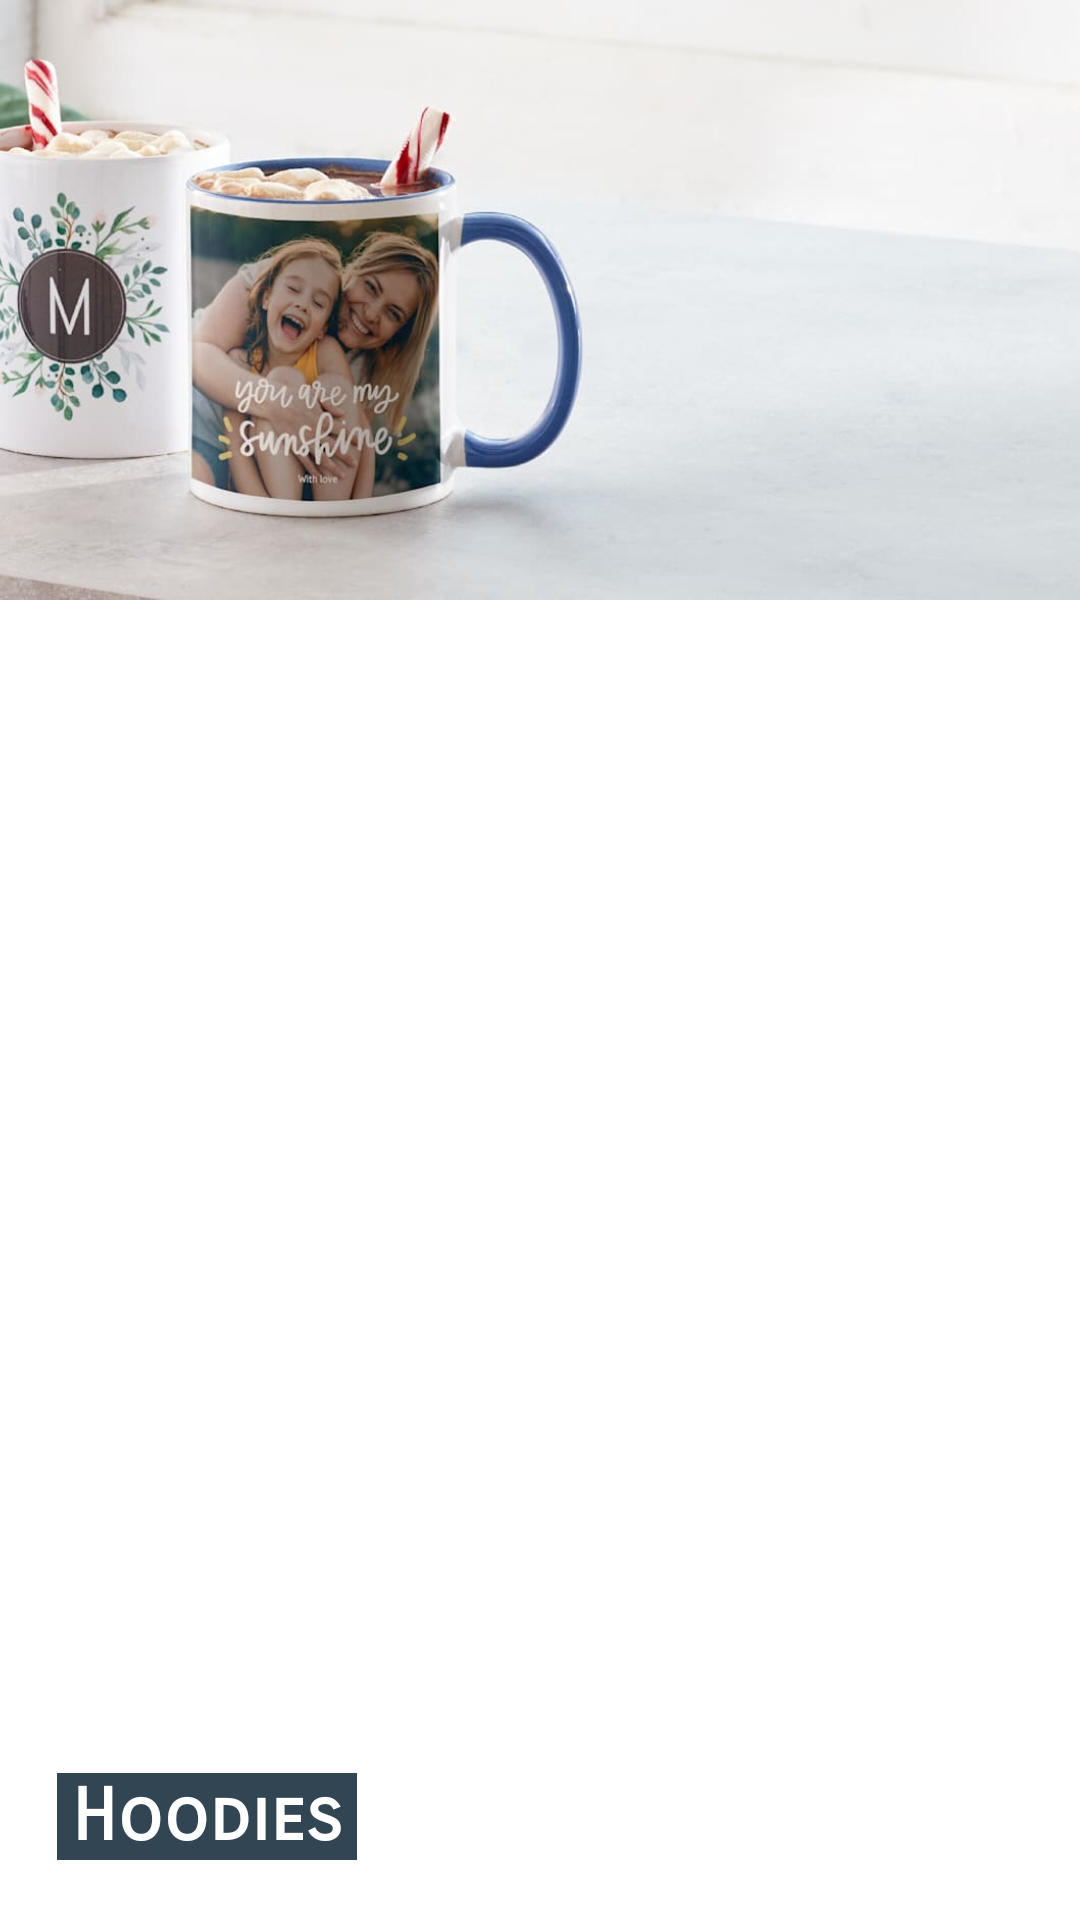

Layout XML and referenced resources for this Android screen:
<!-- AndroidManifest.xml: application theme Theme.XCustom -->
<!-- res/layout/cell_design.xml -->
<?xml version="1.0" encoding="utf-8"?>
<RelativeLayout xmlns:android="http://schemas.android.com/apk/res/android"
    xmlns:app="http://schemas.android.com/apk/res-auto"
    android:layout_width="match_parent"
    android:layout_height="200dp"
    android:layout_marginBottom="5dp">

    <ImageView
        android:id="@+id/imageView"
        android:layout_width="match_parent"
        android:layout_height="200dp"
        android:scaleType="centerCrop"
        app:srcCompat="@drawable/mug" />

    <TextView
        android:id="@+id/name"
        android:layout_width="100dp"
        android:layout_height="wrap_content"
        android:layout_alignParentStart="true"
        android:layout_alignParentBottom="true"
        android:layout_marginStart="19dp"
        android:layout_marginBottom="20dp"
        android:background="#324552"
        android:fontFamily="sans-serif-smallcaps"
        android:gravity="center"
        android:text="Hoodies"
        android:textColor="#FFFFFF"
        android:textSize="24sp"
        android:textStyle="bold" />
</RelativeLayout>
<!-- resources referenced by this layout -->
<resources>
  <!-- drawable mug: jpg bitmap (drawable-v24, 75927 bytes) -->
  <style name="Theme.XCustom" parent="Theme.MaterialComponents.DayNight.NoActionBar">
          
          <item name="colorPrimary">@color/purple_500</item>
          <item name="colorPrimaryVariant">@color/purple_700</item>
          <item name="colorOnPrimary">@color/white</item>
          
          <item name="colorSecondary">@color/teal_200</item>
          <item name="colorSecondaryVariant">@color/teal_700</item>
          <item name="colorOnSecondary">@color/black</item>
          
          <item name="android:statusBarColor" tools:targetApi="l">#000000</item>
          
      </style>
  <!-- not gathered from this repository: default colours our renderer supplied (Android Studio template values) -->
  <color name="purple_500">#FF6200EE</color>
  <color name="purple_700">#FF3700B3</color>
  <color name="teal_200">#FF03DAC5</color>
  <color name="teal_700">#FF018786</color>
  <color name="black">#FF000000</color>
  <color name="white">#FFFFFFFF</color>
</resources>
